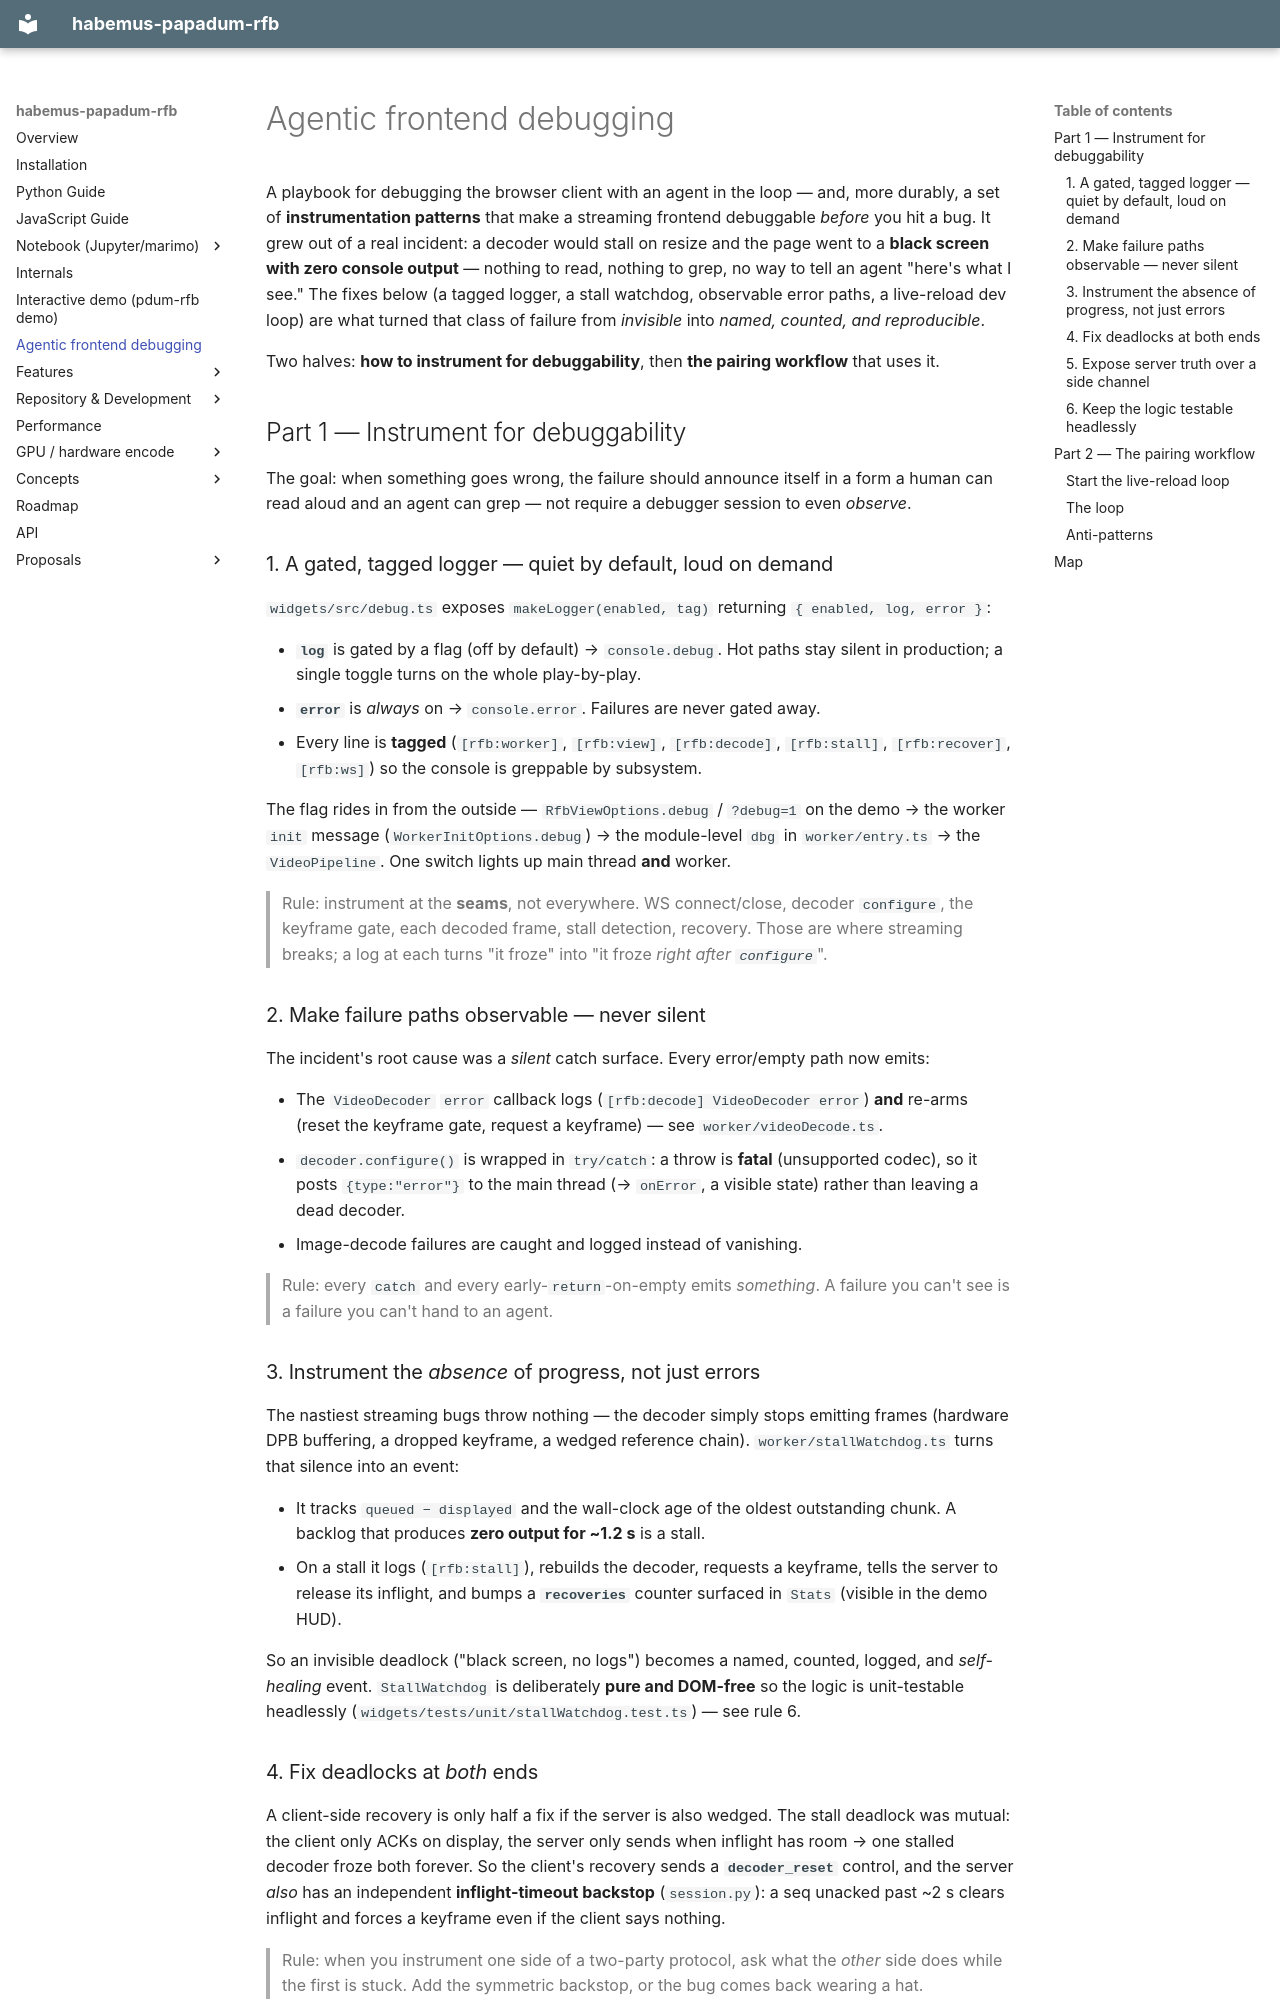

repository: habemus-papadum/pdum_rfb · page: agentic_frontend_debugging/index.html · generator: mkdocs

# Agentic frontend debugging

A playbook for debugging the browser client with an agent in the loop — and, more durably, a
set of **instrumentation patterns** that make a streaming frontend debuggable *before* you hit
a bug. It grew out of a real incident: a decoder would stall on resize and the page went to a
**black screen with zero console output** — nothing to read, nothing to grep, no way to tell an
agent "here's what I see." The fixes below (a tagged logger, a stall watchdog, observable error
paths, a live-reload dev loop) are what turned that class of failure from *invisible* into
*named, counted, and reproducible*.

Two halves: **how to instrument for debuggability**, then **the pairing workflow** that uses it.

## Part 1 — Instrument for debuggability

The goal: when something goes wrong, the failure should announce itself in a form a human can
read aloud and an agent can grep — not require a debugger session to even *observe*.

### 1. A gated, tagged logger — quiet by default, loud on demand

`widgets/src/debug.ts` exposes `makeLogger(enabled, tag)` returning `{ enabled, log, error }`:

- **`log`** is gated by a flag (off by default) → `console.debug`. Hot paths stay silent in
  production; a single toggle turns on the whole play-by-play.
- **`error`** is *always* on → `console.error`. Failures are never gated away.
- Every line is **tagged** (`[rfb:worker]`, `[rfb:view]`, `[rfb:decode]`, `[rfb:stall]`,
  `[rfb:recover]`, `[rfb:ws]`) so the console is greppable by subsystem.

The flag rides in from the outside — `RfbViewOptions.debug` / `?debug=1` on the demo → the
worker `init` message (`WorkerInitOptions.debug`) → the module-level `dbg` in `worker/entry.ts`
→ the `VideoPipeline`. One switch lights up main thread **and** worker.

> Rule: instrument at the **seams**, not everywhere. WS connect/close, decoder `configure`,
> the keyframe gate, each decoded frame, stall detection, recovery. Those are where streaming
> breaks; a log at each turns "it froze" into "it froze *right after `configure`*".

### 2. Make failure paths observable — never silent

The incident's root cause was a *silent* catch surface. Every error/empty path now emits:

- The `VideoDecoder` `error` callback logs (`[rfb:decode] VideoDecoder error`) **and** re-arms
  (reset the keyframe gate, request a keyframe) — see `worker/videoDecode.ts`.
- `decoder.configure()` is wrapped in `try/catch`: a throw is **fatal** (unsupported codec),
  so it posts `{type:"error"}` to the main thread (→ `onError`, a visible state) rather than
  leaving a dead decoder.
- Image-decode failures are caught and logged instead of vanishing.

> Rule: every `catch` and every early-`return`-on-empty emits *something*. A failure you can't
> see is a failure you can't hand to an agent.

### 3. Instrument the *absence* of progress, not just errors

The nastiest streaming bugs throw nothing — the decoder simply stops emitting frames (hardware
DPB buffering, a dropped keyframe, a wedged reference chain). `worker/stallWatchdog.ts` turns
that silence into an event:

- It tracks `queued − displayed` and the wall-clock age of the oldest outstanding chunk. A
  backlog that produces **zero output for ~1.2 s** is a stall.
- On a stall it logs (`[rfb:stall]`), rebuilds the decoder, requests a keyframe, tells the
  server to release its inflight, and bumps a **`recoveries`** counter surfaced in `Stats`
  (visible in the demo HUD).

So an invisible deadlock ("black screen, no logs") becomes a named, counted, logged, and
*self-healing* event. `StallWatchdog` is deliberately **pure and DOM-free** so the logic is
unit-testable headlessly (`widgets/tests/unit/stallWatchdog.test.ts`) — see rule 6.
